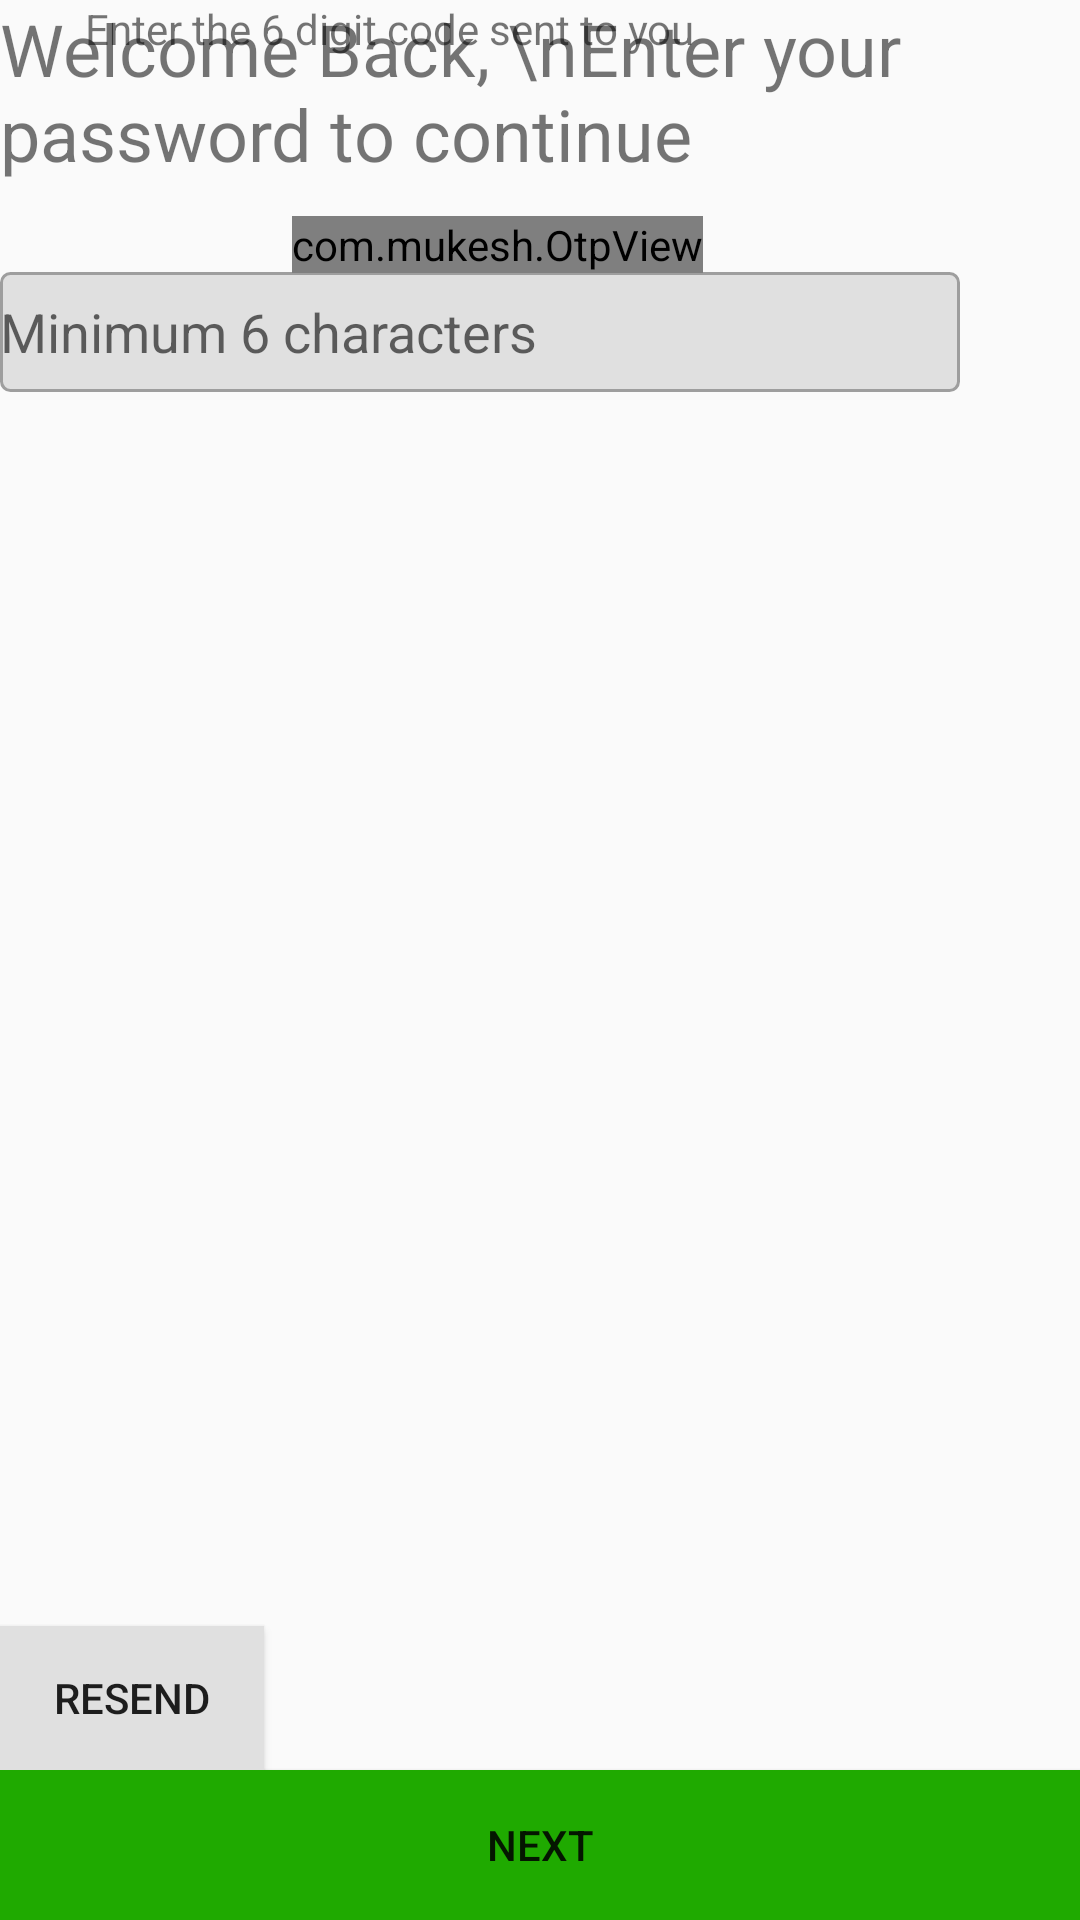

Here is an Android app screen rendered from its layout file. Give the layout XML and the strings, colors and styles it references.
<!-- AndroidManifest.xml: application theme AppTheme -->
<!-- res/layout/enter_code_or_existing_user_fragment.xml -->
<?xml version="1.0" encoding="utf-8"?>
<androidx.constraintlayout.widget.ConstraintLayout xmlns:android="http://schemas.android.com/apk/res/android"
    xmlns:app="http://schemas.android.com/apk/res-auto"
    android:id="@+id/enter_code"
    android:layout_width="match_parent"
    android:layout_height="match_parent">

    <TextView
        android:id="@+id/welcomeView"
        android:layout_width="wrap_content"
        android:layout_height="wrap_content"
        android:text="Welcome Back, \nEnter your password to continue"
        android:textSize="24sp"
        app:layout_constraintEnd_toEndOf="parent"
        app:layout_constraintStart_toStartOf="parent"
        app:layout_constraintTop_toTopOf="parent" />

    <EditText
        android:id="@+id/existingPassword"
        android:layout_width="320dp"
        android:layout_height="40dp"
        android:layout_marginTop="30dp"
        android:layout_weight="1.0"
        android:background="@drawable/editextborder"
        android:ems="10"
        android:hint="Minimum 6 characters"
        android:inputType="textPassword"
        app:layout_constraintStart_toStartOf="@+id/welcomeView"
        app:layout_constraintTop_toBottomOf="@+id/welcomeView" />

    <LinearLayout
        android:id="@+id/mLlayoutBottomButtons"
        android:layout_width="match_parent"
        android:layout_height="match_parent"
        android:layout_alignParentBottom="true"
        android:layout_gravity="bottom"
        android:gravity="bottom"
        android:orientation="vertical"
        app:layout_constraintEnd_toEndOf="parent"
        app:layout_constraintStart_toStartOf="parent"
        app:layout_constraintTop_toBottomOf="parent">

        <Button
            android:id="@+id/resendButton"
            android:layout_width="wrap_content"
            android:layout_height="wrap_content"
            android:text="@string/resend_phone_auth"
            android:background="@color/grey_300"
            app:layout_constraintEnd_toStartOf="parent"
            app:layout_constraintStart_toStartOf="parent"
            app:layout_constraintTop_toTopOf="parent" />

        <Button
            android:id="@+id/buttonNext"
            android:layout_width="match_parent"
            android:layout_height="50dp"
            android:text="Next"
            android:background="@drawable/nextbuttonbackground"
            app:layout_constraintStart_toEndOf="parent"
            app:layout_constraintTop_toBottomOf="parent" />

    </LinearLayout>

    <TextView
        android:id="@+id/enterCodeView"
        android:layout_width="wrap_content"
        android:layout_height="wrap_content"
        android:layout_marginEnd="100dp"
        android:layout_marginRight="100dp"
        android:text="Enter the 6 digit code sent to you"
        app:layout_constraintEnd_toEndOf="parent"
        app:layout_constraintStart_toEndOf="parent"
        app:layout_constraintStart_toStartOf="parent"
        app:layout_constraintTop_toTopOf="parent" />

    <com.mukesh.OtpView
        android:id="@+id/otp_view"
        android:layout_width="wrap_content"
        android:layout_height="wrap_content"
        android:layout_marginLeft="100dp"
        android:layout_marginTop="72dp"
        android:inputType="number"
        android:itemBackground="@color/grey_500"
        android:textColor="@android:color/white"
        app:itemCount="6"
        app:layout_constraintEnd_toEndOf="@+id/enterCodeView"
        app:layout_constraintStart_toStartOf="parent"
        app:layout_constraintTop_toTopOf="parent"
        app:lineColor="@color/grey_500"
        app:viewType="line" />


</androidx.constraintlayout.widget.ConstraintLayout>
<!-- resources referenced by this layout -->
<resources>
  <color name="grey_300">#E0E0E0</color>
  <color name="grey_500">#9E9E9E</color>
  <!-- drawable editextborder (drawable) -->
  <?xml version="1.0" encoding="utf-8"?>
  <selector xmlns:android="http://schemas.android.com/apk/res/android">
  
      <item>
          <shape android:shape="rectangle">
              <corners android:radius="3dp"/>
              <solid android:color="@color/grey_300" />
              <stroke android:width="1dp"
                  android:color="@color/grey_500"/>
          </shape>
      </item>
  
  </selector>
  <!-- drawable nextbuttonbackground (drawable) -->
  <shape xmlns:android="http://schemas.android.com/apk/res/android"
      android:shape="rectangle">
      <solid android:color="#1faa00" />
  </shape>
  <string name="resend_phone_auth">Resend</string>
  <style name="AppTheme" parent="Theme.AppCompat.Light.DarkActionBar">
          
          <item name="colorPrimary">@color/colorPrimary</item>
          <item name="colorPrimaryDark">@color/colorPrimaryDark</item>
          <item name="colorAccent">@color/colorAccent</item>
          <item name="otpViewStyle">@style/OtpWidget.OtpView</item>
      </style>
  <color name="colorPrimary">#6200EE</color>
  <color name="colorPrimaryDark">#3700B3</color>
  <color name="colorAccent">#03DAC5</color>
</resources>
